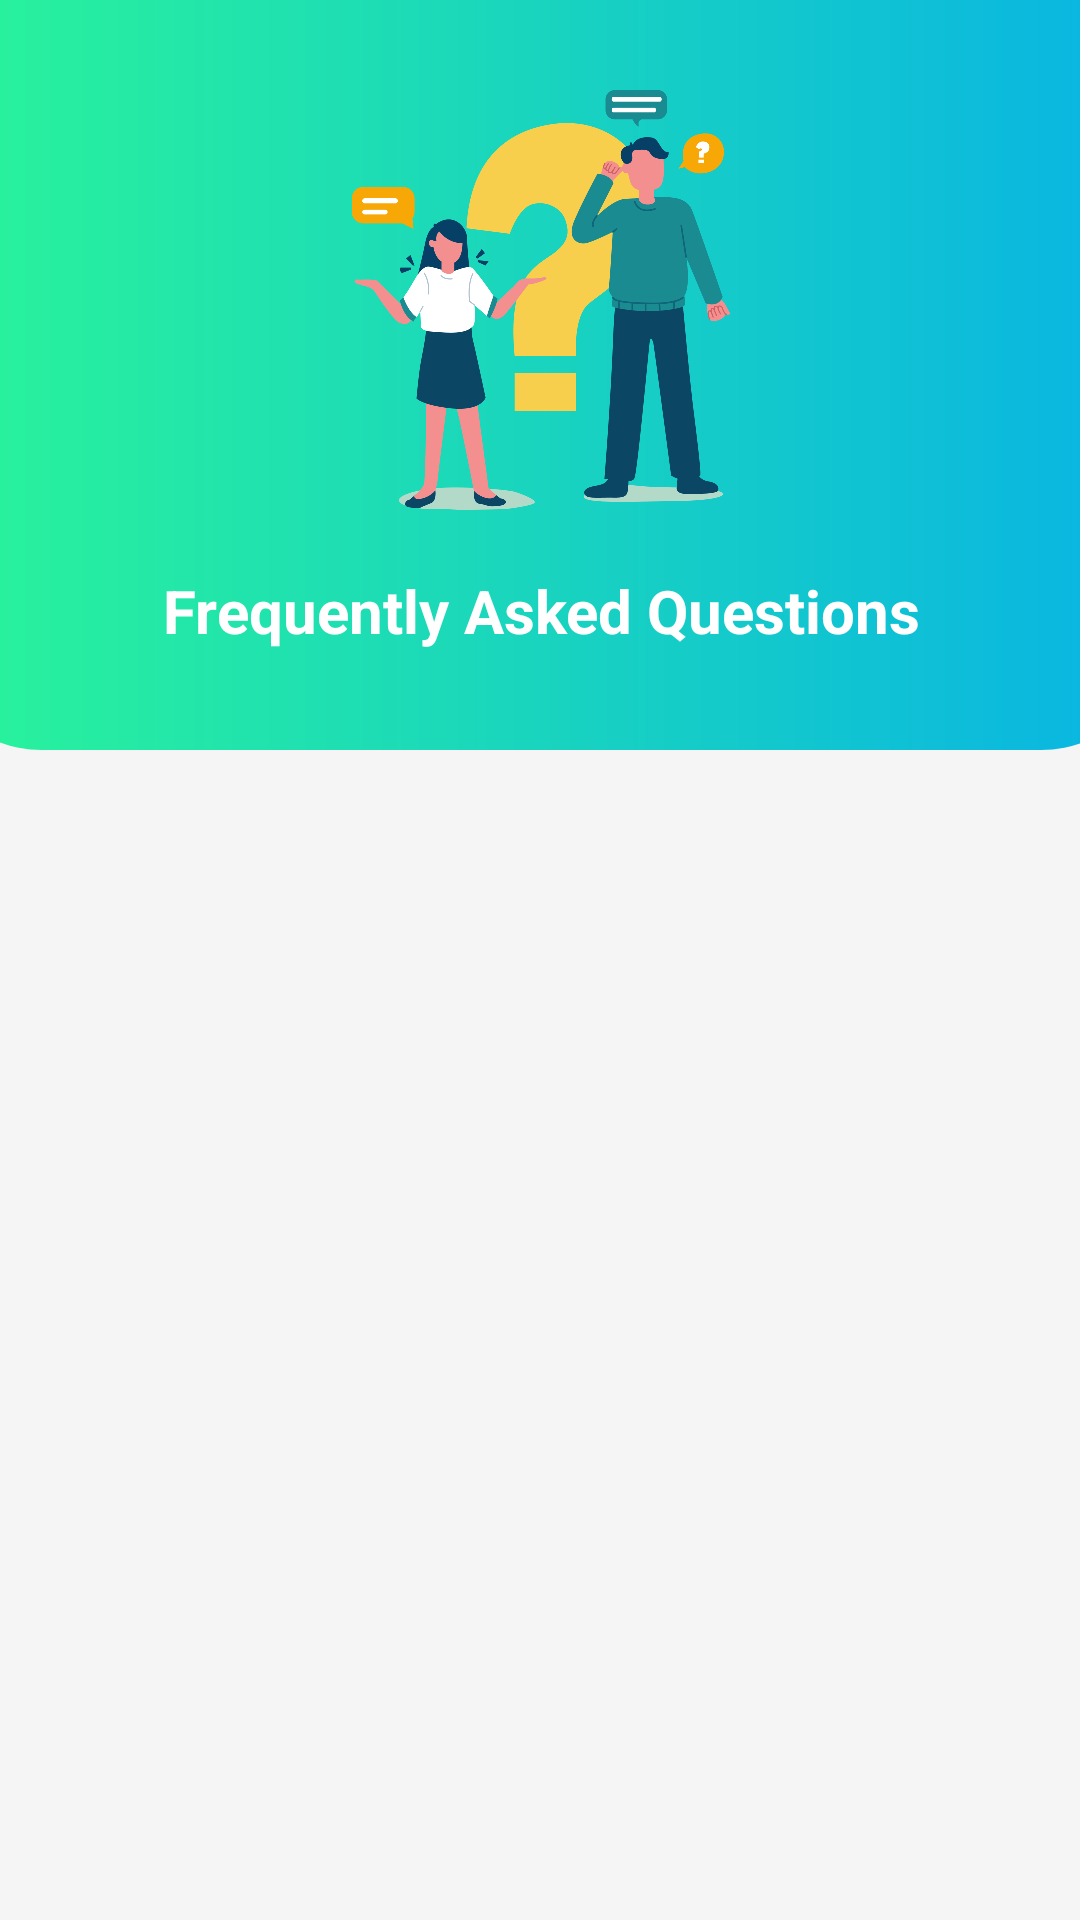

Produce the Android XML layout that renders to this screen, including the resource entries it uses.
<!-- AndroidManifest.xml: application theme Theme.EcoEnvir -->
<!-- res/layout/fragment_help_page.xml -->
<?xml version="1.0" encoding="utf-8"?>
<androidx.constraintlayout.widget.ConstraintLayout xmlns:android="http://schemas.android.com/apk/res/android"
    xmlns:app="http://schemas.android.com/apk/res-auto"
    xmlns:tools="http://schemas.android.com/tools"
    android:layout_width="match_parent"
    android:layout_height="match_parent"
    android:background="@color/background"
    tools:context=".HelpPage">


    <ImageView
        android:id="@+id/imageView14"
        android:layout_width="413dp"
        android:layout_height="250dp"

        app:layout_constraintBottom_toBottomOf="parent"
        app:layout_constraintEnd_toEndOf="parent"
        app:layout_constraintStart_toStartOf="parent"
        app:layout_constraintTop_toTopOf="parent"
        app:layout_constraintVertical_bias="0.0"
        app:srcCompat="@drawable/gradient_bg" />

    <ImageView
        android:id="@+id/iv_email"
        android:layout_width="240dp"
        android:layout_height="140dp"
        android:layout_marginBottom="50dp"
        app:layout_constraintBottom_toBottomOf="@+id/imageView14"
        app:layout_constraintEnd_toEndOf="@+id/imageView14"
        app:layout_constraintStart_toStartOf="@+id/imageView14"
        app:layout_constraintTop_toTopOf="parent"
        app:srcCompat="@drawable/faq_questions" />



    <TextView
        android:id="@+id/textView27"
        android:layout_width="300dp"
        android:layout_height="30dp"
        android:layout_marginTop="20dp"
        android:text="Frequently Asked Questions"
        android:textAlignment="center"
        android:textColor="@color/white"
        android:textSize="20dp"
        android:textStyle="bold"
        app:layout_constraintEnd_toEndOf="@+id/iv_email"
        app:layout_constraintStart_toStartOf="@+id/iv_email"
        app:layout_constraintTop_toBottomOf="@+id/iv_email" />

    <androidx.recyclerview.widget.RecyclerView
        android:id="@+id/recyclerview"
        android:layout_width="409dp"
        android:layout_height="430dp"
        android:layout_marginStart="1dp"
        android:layout_marginTop="90dp"
        android:layout_marginEnd="1dp"
        app:layoutManager="androidx.recyclerview.widget.LinearLayoutManager"
        app:layout_constraintBottom_toBottomOf="parent"
        app:layout_constraintEnd_toEndOf="parent"
        app:layout_constraintStart_toStartOf="parent"
        app:layout_constraintTop_toBottomOf="@+id/imageView14" />

    <ImageView
        android:id="@+id/btn_backHelp"
        android:layout_width="35dp"
        android:layout_height="35dp"
        android:layout_marginStart="15dp"
        android:layout_marginTop="15dp"
        app:tint="@color/white"
        app:layout_constraintStart_toStartOf="parent"
        app:layout_constraintTop_toTopOf="parent"
        app:srcCompat="@drawable/ic_baseline_arrow_back_ios_new_24" />


</androidx.constraintlayout.widget.ConstraintLayout>
<!-- resources referenced by this layout -->
<resources>
  <color name="background">#F5F5F5</color>
  <color name="white">#FFFFFFFF</color>
  <!-- drawable faq_questions: png bitmap (drawable, 96245 bytes) -->
  <!-- drawable gradient_bg (drawable) -->
  <?xml version="1.0" encoding="utf-8"?>
  <shape xmlns:android="http://schemas.android.com/apk/res/android">
      <gradient android:startColor="#2AF598"
          android:endColor="#08B3E5" />
  
      <corners android:bottomLeftRadius="40dp"
          android:bottomRightRadius="40dp"/>
  </shape>
  <style name="Theme.EcoEnvir" parent="Theme.MaterialComponents.Light.NoActionBar">
          
          <item name="colorPrimary">@color/purple_500</item>
          <item name="colorPrimaryVariant">@color/purple_700</item>
          <item name="colorOnPrimary">@color/white</item>
          
          <item name="colorSecondary">@color/teal_200</item>
          <item name="colorSecondaryVariant">@color/teal_700</item>
          <item name="colorOnSecondary">@color/black</item>
          
          <item name="android:statusBarColor" tools:targetApi="l">?attr/colorPrimaryVariant</item>
          
      </style>
  <color name="purple_500">#FF6200EE</color>
  <color name="purple_700">#FF3700B3</color>
  <color name="teal_200">#FF03DAC5</color>
  <color name="teal_700">#FF018786</color>
  <color name="black">#FF000000</color>
</resources>
